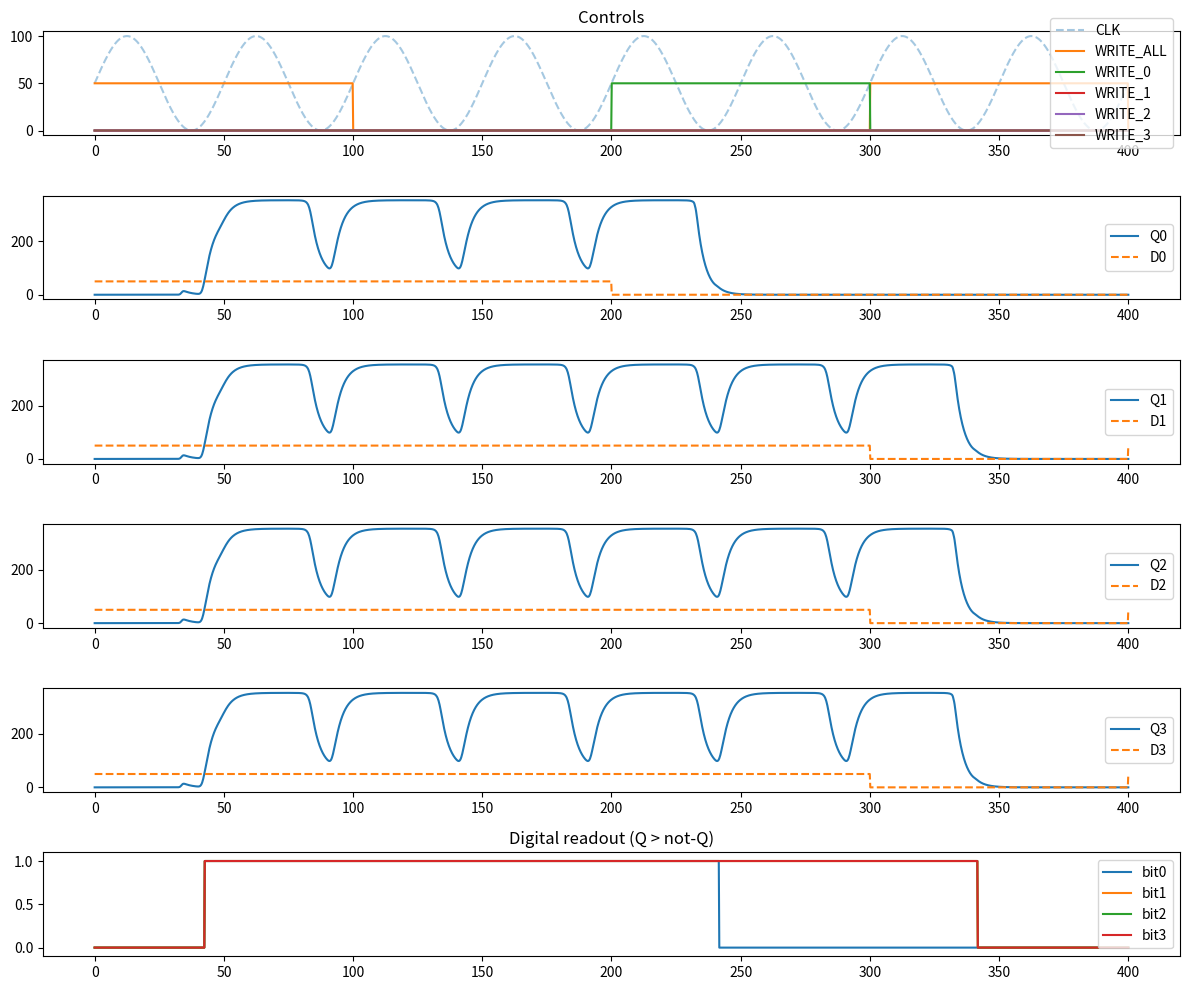

The matplotlib source for this figure:
import numpy as np
import matplotlib.pyplot as plt
from scipy.integrate import solve_ivp


def active(t, windows):
    return any(a <= t < b for a, b in windows)

def write_all(t, windows):
    return active(t, windows)

def write_i(t, i, per_bit_windows):
    
    w = per_bit_windows.get(i, [])
    return active(t, w)



def hill(x, Kd, n):
    x = 0.0 if x < 0 else float(x)
    return (x / Kd) ** n

def ff_core(y4, d, clk, params):
    a, not_a, q, not_q = y4
    alpha1, alpha2, alpha3, alpha4, delta1, delta2, Kd, n = params

    D   = hill(d, Kd, n)
    CLK = hill(clk, Kd, n)
    A   = hill(a, Kd, n)
    NA  = hill(not_a, Kd, n)
    Q   = hill(q, Kd, n)
    NQ  = hill(not_q, Kd, n)

    da     = alpha2 * (D / (1 + D + CLK + D*CLK)) + alpha2 * (1 / (1 + NA)) - delta1 * a
    dnot_a = alpha1 * (1 / (1 + D + CLK + D*CLK)) + alpha2 * (1 / (1 + A))  - delta1 * not_a
    dq     = alpha3 * ((A*CLK) / (1 + A + CLK + A*CLK)) + alpha4 * (1 / (1 + NQ)) - delta2 * q
    dnot_q = alpha3 * ((NA*CLK) / (1 + NA + CLK + NA*CLK)) + alpha4 * (1 / (1 + Q))  - delta2 * not_q

    return np.array([da, dnot_a, dq, dnot_q], dtype=float)



def clock_fn(t):
    A = 50.0
    period = 50.0
    return A * (np.sin(2 * np.pi * t / period) + 1.0)

def din_fn(t):
    D0 = 50.0 if t < 200 else 0.0
    D1 = 0.0 if (300 <= t < 400) else 50.0
    D2 = 0.0 if (300 <= t < 400) else 50.0
    D3 = 0.0 if (300 <= t < 400) else 50.0
    return [D0, D1, D2, D3]



N_BITS = 4

WRITE_ALL_WINDOWS = [(0, 100), (300, 400)]
WRITE_BIT_WINDOWS = {
    0: [(200, 300)],   # bit0 enabled 200..300
    # 1: [(...), (...)],
    # 2: [...],
    # 3: [...],
}


def pipo(t, y, params):
    clk = clock_fn(t)
    D = din_fn(t)

    wa = write_all(t, WRITE_ALL_WINDOWS)
    dy = np.zeros_like(y)

    for i in range(N_BITS):
        base = 4 * i
        y4 = y[base:base + 4]
        q_i = y4[2]

        en_i = wa or write_i(t, i, WRITE_BIT_WINDOWS)
        d_i = D[i] if en_i else q_i  # mux hold
        dy[base:base + 4] = ff_core(y4, d_i, clk, params)

    return dy



t0, t1 = 0.0, 400.0
T_eval = np.linspace(t0, t1, 2000)

params_ff = (90.0, 20.0, 90.0, 20.0, 1.23, 0.30, 7.46, 4.0)
y0 = np.array([0, 50, 0, 50] * N_BITS, dtype=float)

sol = solve_ivp(
    fun=lambda t, y: pipo(t, y, params_ff),
    t_span=(t0, t1),
    y0=y0,
    t_eval=T_eval,
    max_step=0.5,
    rtol=1e-6,
    atol=1e-9
)

t = sol.t
Y = sol.y.T

Q = np.column_stack([Y[:, 4*i + 2] for i in range(N_BITS)])
NQ = np.column_stack([Y[:, 4*i + 3] for i in range(N_BITS)])

CLK = np.array([clock_fn(tt) for tt in t])
D = np.array([din_fn(tt) for tt in t])

WRITE_ALL = np.array([50.0 if write_all(tt, WRITE_ALL_WINDOWS) else 0.0 for tt in t])
WRITE_BITS = np.column_stack([
    np.array([50.0 if write_i(tt, i, WRITE_BIT_WINDOWS) else 0.0 for tt in t])
    for i in range(N_BITS)
])

bits = (Q > NQ).astype(float)



plt.figure(figsize=(12, 10))

plt.subplot(6, 1, 1)
plt.plot(t, CLK, "--", label="CLK", alpha=0.4)
plt.plot(t, WRITE_ALL, label="WRITE_ALL")
for i in range(N_BITS):
    plt.plot(t, WRITE_BITS[:, i], label=f"WRITE_{i}")
plt.legend(loc="right")
plt.title("Controls")

for i in range(N_BITS):
    plt.subplot(6, 1, 2 + i)
    plt.plot(t, Q[:, i], label=f"Q{i}")
    plt.plot(t, D[:, i], "--", label=f"D{i}")
    plt.legend(loc="right")

plt.subplot(6, 1, 6)
for i in range(N_BITS):
    plt.plot(t, bits[:, i], label=f"bit{i}")
plt.ylim(-0.1, 1.1)
plt.title("Digital readout (Q > not-Q)")
plt.legend(loc="right")

plt.tight_layout()
plt.show()
